Image classification data set "densenet_nocrop" (Marsh16/MangoLeafDisease_Model_Thesis on GitHub). Class labels (8): anthracnose, bacterial canker, cutting weevil, die back, gall midge, healthy, powdery mildew, sooty mould.

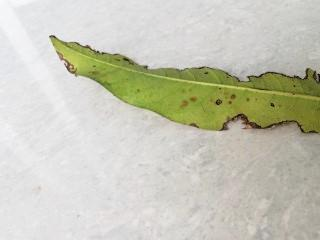
Label: bacterial canker

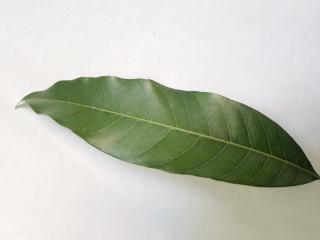
Label: healthy

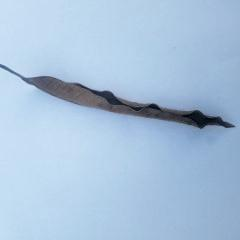
Label: die back

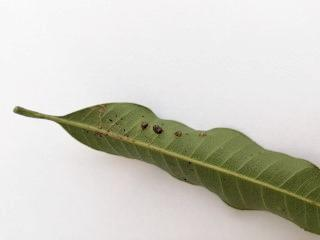
Label: gall midge

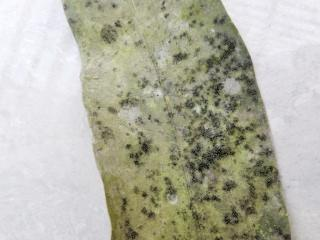
Label: sooty mould

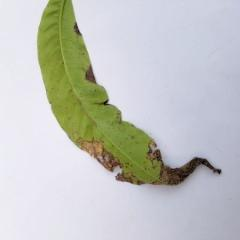
Label: anthracnose
